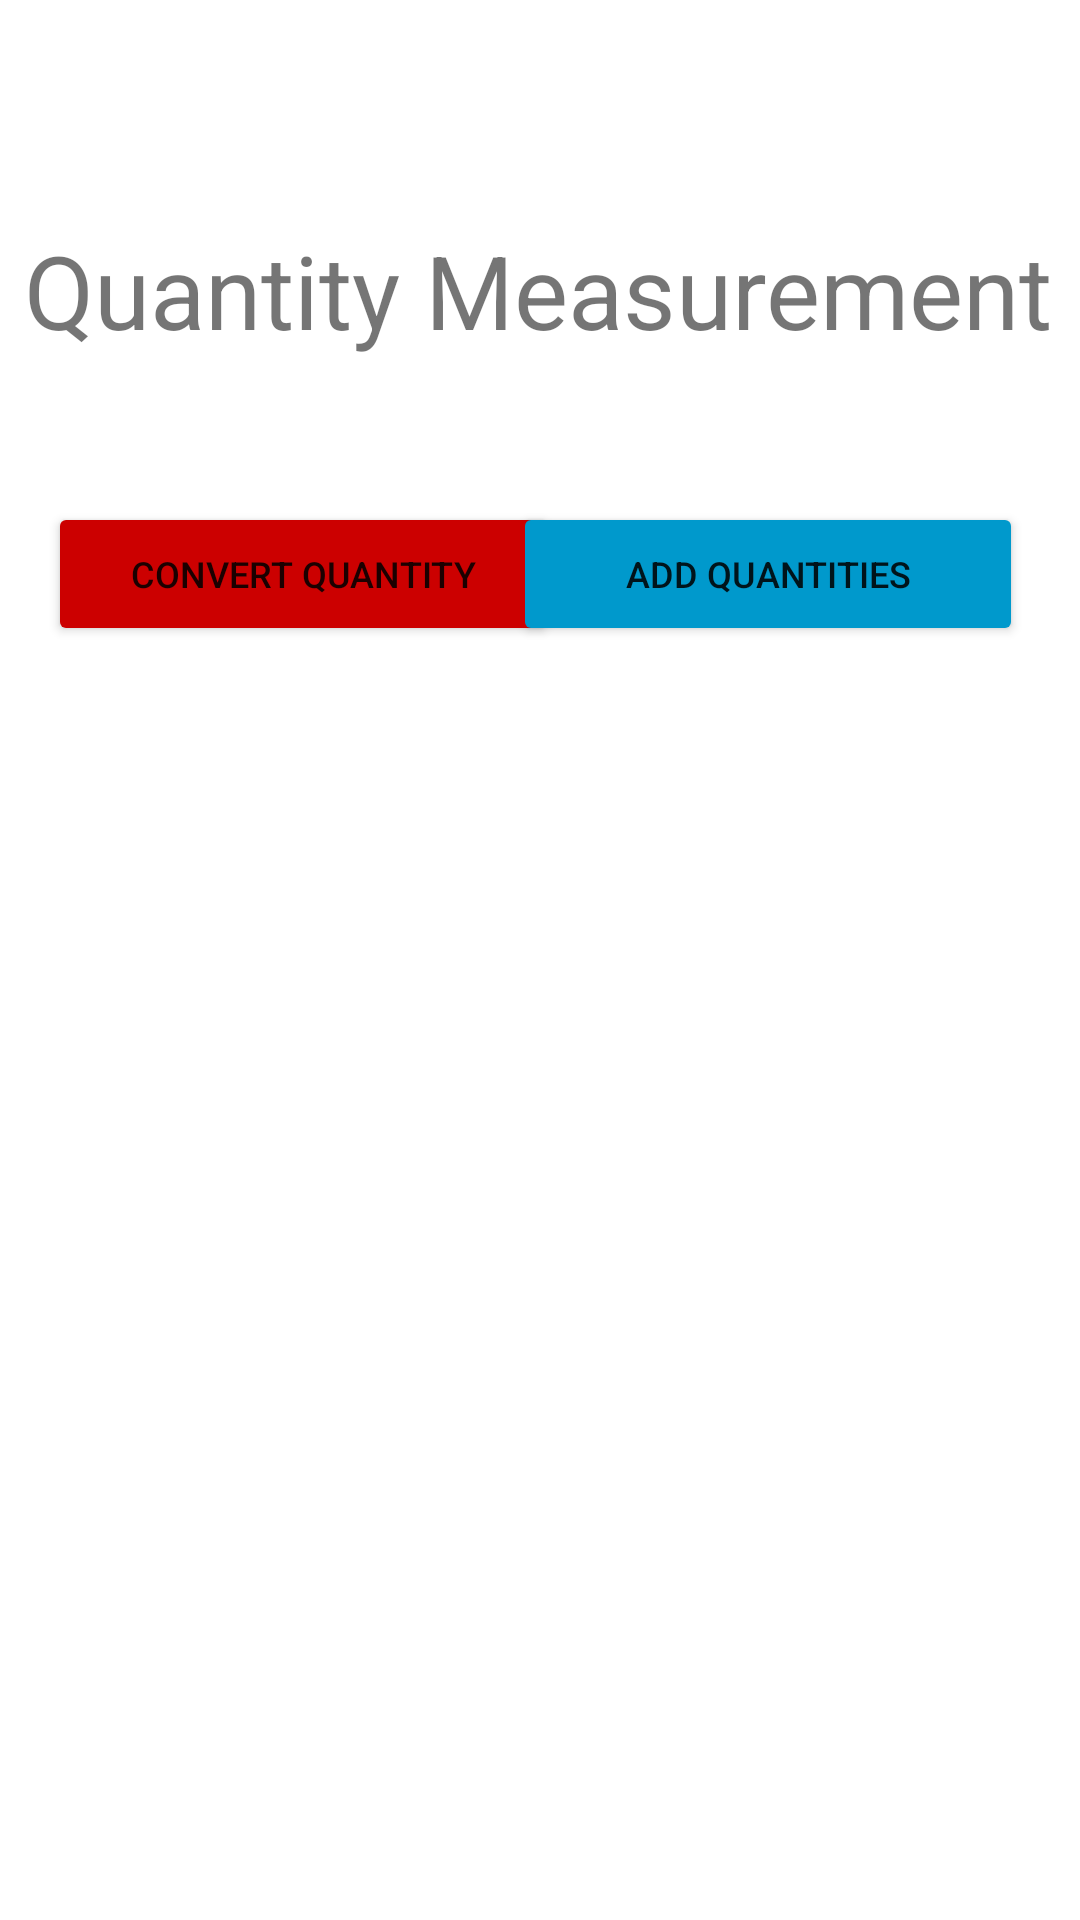

Here is an Android app screen rendered from its layout file. Give the layout XML and the strings, colors and styles it references.
<!-- AndroidManifest.xml: application theme Theme.QuantityMeasurement -->
<!-- res/layout/activity_main.xml -->
<?xml version="1.0" encoding="utf-8"?>
<androidx.constraintlayout.widget.ConstraintLayout xmlns:android="http://schemas.android.com/apk/res/android"
    xmlns:app="http://schemas.android.com/apk/res-auto"
    xmlns:tools="http://schemas.android.com/tools"
    android:layout_width="match_parent"
    android:layout_height="match_parent"
    tools:context=".MainActivity">

    <TextView
        android:id="@+id/titleText"
        android:layout_width="wrap_content"
        android:layout_height="wrap_content"
        android:layout_marginStart="34dp"
        android:layout_marginTop="74dp"
        android:layout_marginEnd="35dp"
        android:text="Quantity Measurement"
        android:textSize="34sp"
        app:layout_constraintEnd_toEndOf="parent"
        app:layout_constraintStart_toStartOf="parent"
        app:layout_constraintTop_toTopOf="parent" />

    <Button
        android:id="@+id/convertQuantityButton"
        android:layout_width="170sp"
        android:layout_height="wrap_content"
        android:layout_marginStart="16dp"
        android:layout_marginTop="48dp"
        android:backgroundTint="@android:color/holo_red_dark"
        android:text="Convert Quantity"
        android:textSize="12sp"
        app:layout_constraintStart_toStartOf="parent"
        app:layout_constraintTop_toBottomOf="@+id/titleText" />

    <Button
        android:id="@+id/addQuantitiesButton"
        android:layout_width="170sp"
        android:layout_height="wrap_content"
        android:layout_marginTop="48dp"
        android:layout_marginEnd="19dp"
        android:backgroundTint="@android:color/holo_blue_dark"
        android:text="Add Quantities"
        android:textSize="12sp"
        app:layout_constraintEnd_toEndOf="parent"
        app:layout_constraintTop_toBottomOf="@+id/titleText" />

    <androidx.fragment.app.FragmentContainerView
        android:id="@+id/fragmentContainer"
        android:layout_width="match_parent"
        android:layout_height="wrap_content"
        android:layout_marginStart="16dp"
        android:layout_marginTop="40dp"
        android:layout_marginEnd="16dp"
        app:layout_constraintEnd_toEndOf="parent"
        app:layout_constraintHorizontal_bias="0.0"
        app:layout_constraintStart_toStartOf="parent"
        app:layout_constraintTop_toBottomOf="@+id/convertQuantityButton" />

</androidx.constraintlayout.widget.ConstraintLayout>
<!-- resources referenced by this layout -->
<resources>
  <style name="Theme.QuantityMeasurement" parent="Theme.MaterialComponents.DayNight.DarkActionBar">
          
          <item name="colorPrimary">@color/purple_500</item>
          <item name="colorPrimaryVariant">@color/purple_700</item>
          <item name="colorOnPrimary">@color/white</item>
          
          <item name="colorSecondary">@color/teal_200</item>
          <item name="colorSecondaryVariant">@color/teal_700</item>
          <item name="colorOnSecondary">@color/black</item>
          
          <item name="android:statusBarColor" tools:targetApi="l">?attr/colorPrimaryVariant</item>
          
      </style>
  <!-- not gathered from this repository: default colours our renderer supplied (Android Studio template values) -->
  <color name="purple_500">#FF6200EE</color>
  <color name="purple_700">#FF3700B3</color>
  <color name="teal_200">#FF03DAC5</color>
  <color name="teal_700">#FF018786</color>
  <color name="black">#FF000000</color>
  <color name="white">#FFFFFFFF</color>
</resources>
